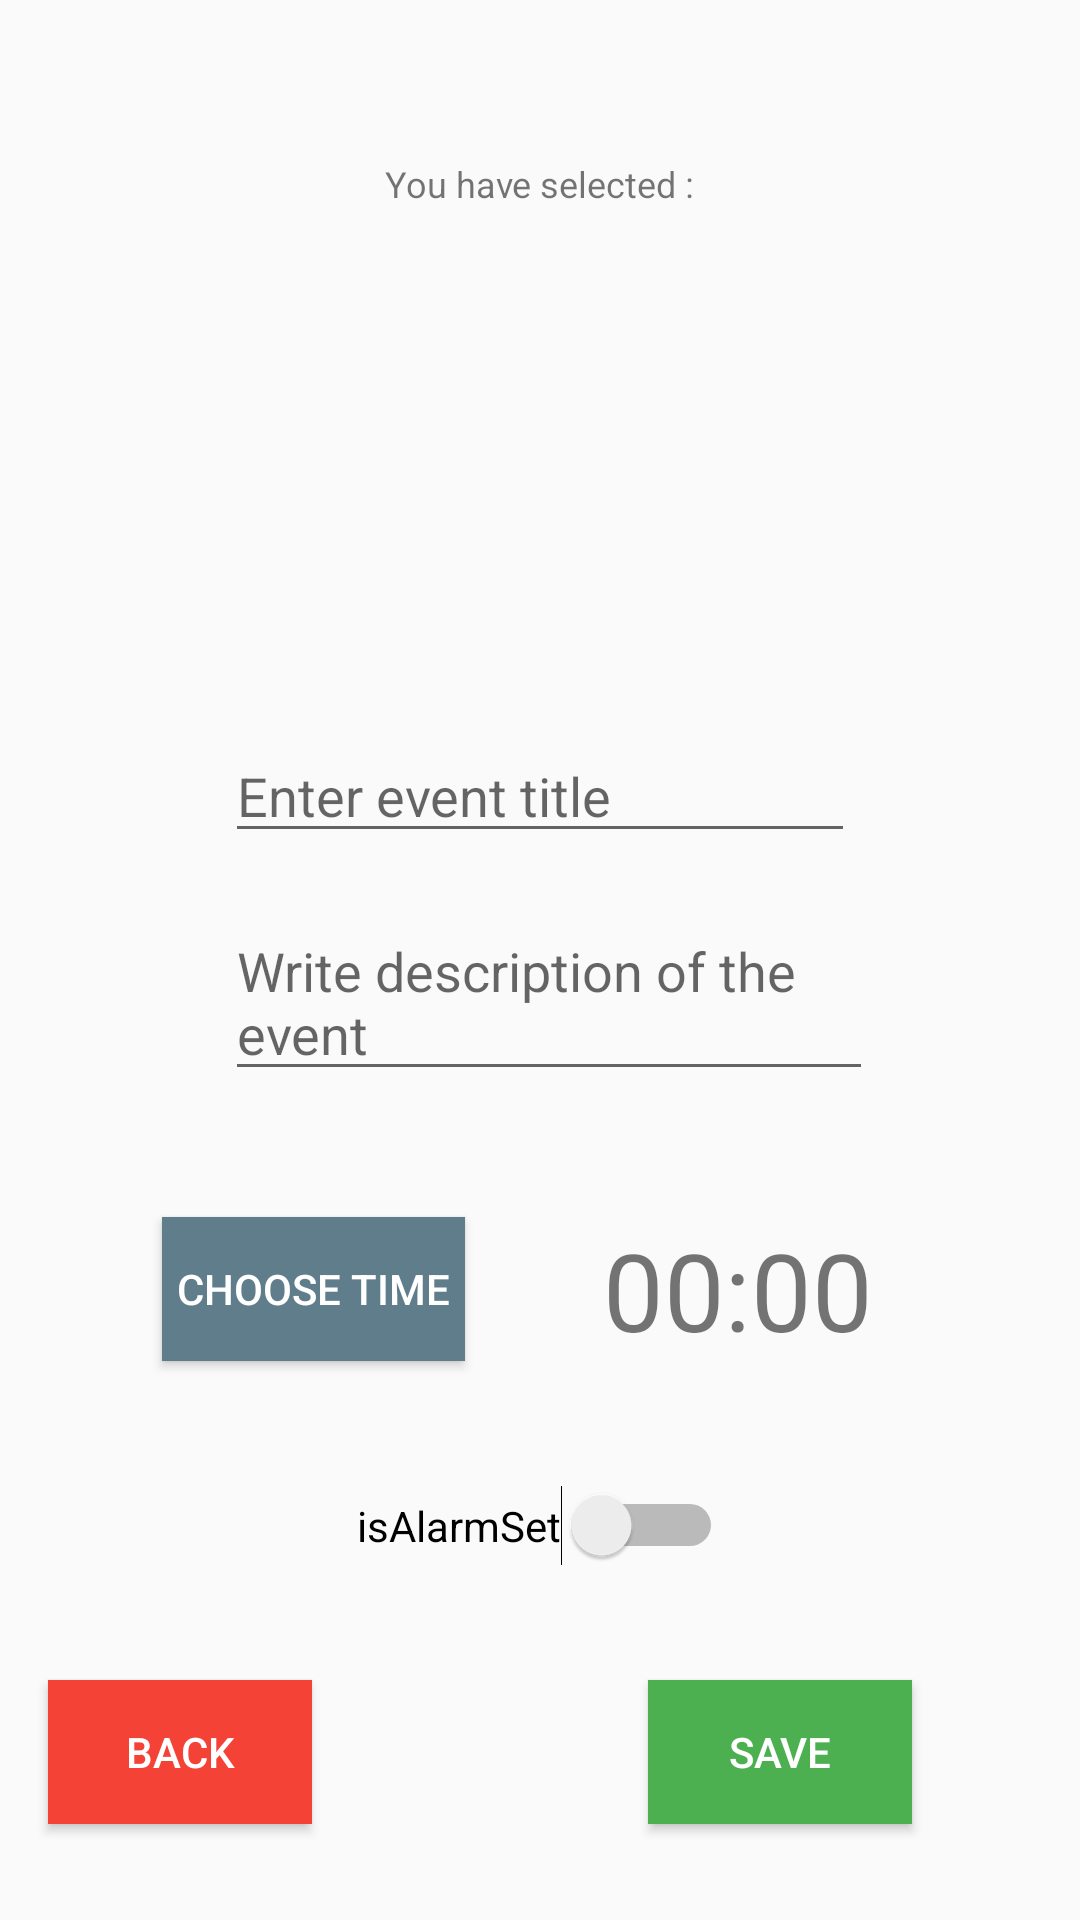

Reconstruct the res/layout file that produces this screen, plus the resources it refers to.
<!-- AndroidManifest.xml: application theme AppTheme -->
<!-- res/layout/activity_add_event.xml -->
<?xml version="1.0" encoding="utf-8"?>
<android.support.constraint.ConstraintLayout xmlns:android="http://schemas.android.com/apk/res/android"
    xmlns:app="http://schemas.android.com/apk/res-auto"
    xmlns:tools="http://schemas.android.com/tools"
    android:layout_width="match_parent"
    android:layout_height="match_parent"
    tools:context=".AddEventActivity"
    tools:layout_editor_absoluteX="8dp"
    tools:layout_editor_absoluteY="81dp">

    <TextView
        android:id="@+id/selectedDate"
        android:layout_width="wrap_content"
        android:layout_height="wrap_content"
        android:layout_marginTop="53dp"
        android:text="@string/selectedDate"
        android:textSize="12sp"
        app:layout_constraintEnd_toEndOf="parent"
        app:layout_constraintStart_toStartOf="parent"
        app:layout_constraintTop_toTopOf="parent" />

    <Button
        android:id="@+id/saveButton"
        android:layout_width="wrap_content"
        android:layout_height="wrap_content"
        android:layout_marginEnd="56dp"
        android:layout_marginRight="56dp"
        android:layout_marginBottom="32dp"
        android:background="@color/saveButtonColor"
        android:onClick="onClick_saveButton"
        android:text="@string/saveButton"
        android:textColor="@color/buttonTextColor"
        app:layout_constraintBottom_toBottomOf="parent"
        app:layout_constraintEnd_toEndOf="parent" />

    <EditText
        android:id="@+id/titleOfEvent"
        android:layout_width="wrap_content"
        android:layout_height="wrap_content"
        android:layout_marginBottom="17dp"
        android:ems="10"
        android:hint="@string/titleOfEvent"
        android:inputType="text"
        app:layout_constraintBottom_toTopOf="@+id/descriptionOfEvent"
        app:layout_constraintEnd_toEndOf="parent"
        app:layout_constraintStart_toStartOf="parent" />

    <EditText
        android:id="@+id/descriptionOfEvent"
        android:layout_width="0dp"
        android:layout_height="wrap_content"
        android:layout_marginBottom="42dp"
        android:ems="10"
        android:hint="@string/descriptionOfEvent"
        android:inputType="text|textMultiLine"
        app:layout_constraintBottom_toTopOf="@+id/chooseTimeButton"
        app:layout_constraintEnd_toEndOf="@+id/timeTextView"
        app:layout_constraintStart_toStartOf="@+id/titleOfEvent" />

    <Button
        android:id="@+id/chooseTimeButton"
        android:layout_width="wrap_content"
        android:layout_height="wrap_content"
        android:layout_marginStart="54dp"
        android:layout_marginLeft="54dp"
        android:background="@color/chooseTimeButton"
        android:onClick="onClick_chooseTimeButton"
        android:padding="5dp"
        android:text="@string/timeButton"
        android:textColor="@color/buttonTextColor"
        app:layout_constraintStart_toStartOf="parent"
        app:layout_constraintTop_toTopOf="@+id/timeTextView" />

    <TextView
        android:id="@+id/timeTextView"
        android:layout_width="wrap_content"
        android:layout_height="wrap_content"
        android:layout_marginStart="46dp"
        android:layout_marginLeft="46dp"
        android:layout_marginBottom="41dp"
        android:text="@string/timeTextView"
        android:textSize="36sp"
        app:layout_constraintBottom_toTopOf="@+id/isAlarmSetTextView"
        app:layout_constraintStart_toEndOf="@+id/chooseTimeButton" />

    <Button
        android:id="@+id/backButton"
        android:layout_width="wrap_content"
        android:layout_height="wrap_content"
        android:layout_marginStart="16dp"
        android:layout_marginLeft="16dp"
        android:layout_marginBottom="32dp"
        android:background="@color/deleteButtonColor"
        android:onClick="onClick_backButton"
        android:text="@string/backButton"
        android:textColor="@color/buttonTextColor"
        app:layout_constraintBottom_toBottomOf="parent"
        app:layout_constraintStart_toStartOf="parent" />

    <Switch
        android:id="@+id/isAlarmSetTextView"
        android:layout_width="wrap_content"
        android:layout_height="wrap_content"
        android:layout_marginBottom="38dp"
        android:text="@string/isAlarmSetTextView"
        app:layout_constraintBottom_toTopOf="@+id/saveButton"
        app:layout_constraintEnd_toEndOf="parent"
        app:layout_constraintStart_toStartOf="parent" />

</android.support.constraint.ConstraintLayout>
<!-- resources referenced by this layout -->
<resources>
  <color name="buttonTextColor">#ffffff</color>
  <color name="chooseTimeButton">#607D8B</color>
  <color name="deleteButtonColor">#f44336</color>
  <color name="saveButtonColor">#4CAF50</color>
  <string name="backButton">Back</string>
  <string name="descriptionOfEvent">Write description of the event</string>
  <string name="isAlarmSetTextView">isAlarmSet</string>
  <string name="saveButton">Save</string>
  <string name="selectedDate">You have selected :</string>
  <string name="timeButton">Choose Time</string>
  <string name="timeTextView">00:00</string>
  <string name="titleOfEvent">Enter event title</string>
  <style name="AppTheme" parent="Theme.AppCompat.DayNight.DarkActionBar">
          
          <item name="colorPrimary">#B2DFDB</item>
          <item name="colorPrimaryDark">#00796B</item>
          <item name="colorAccent">#00BCD4</item>
      </style>
</resources>
